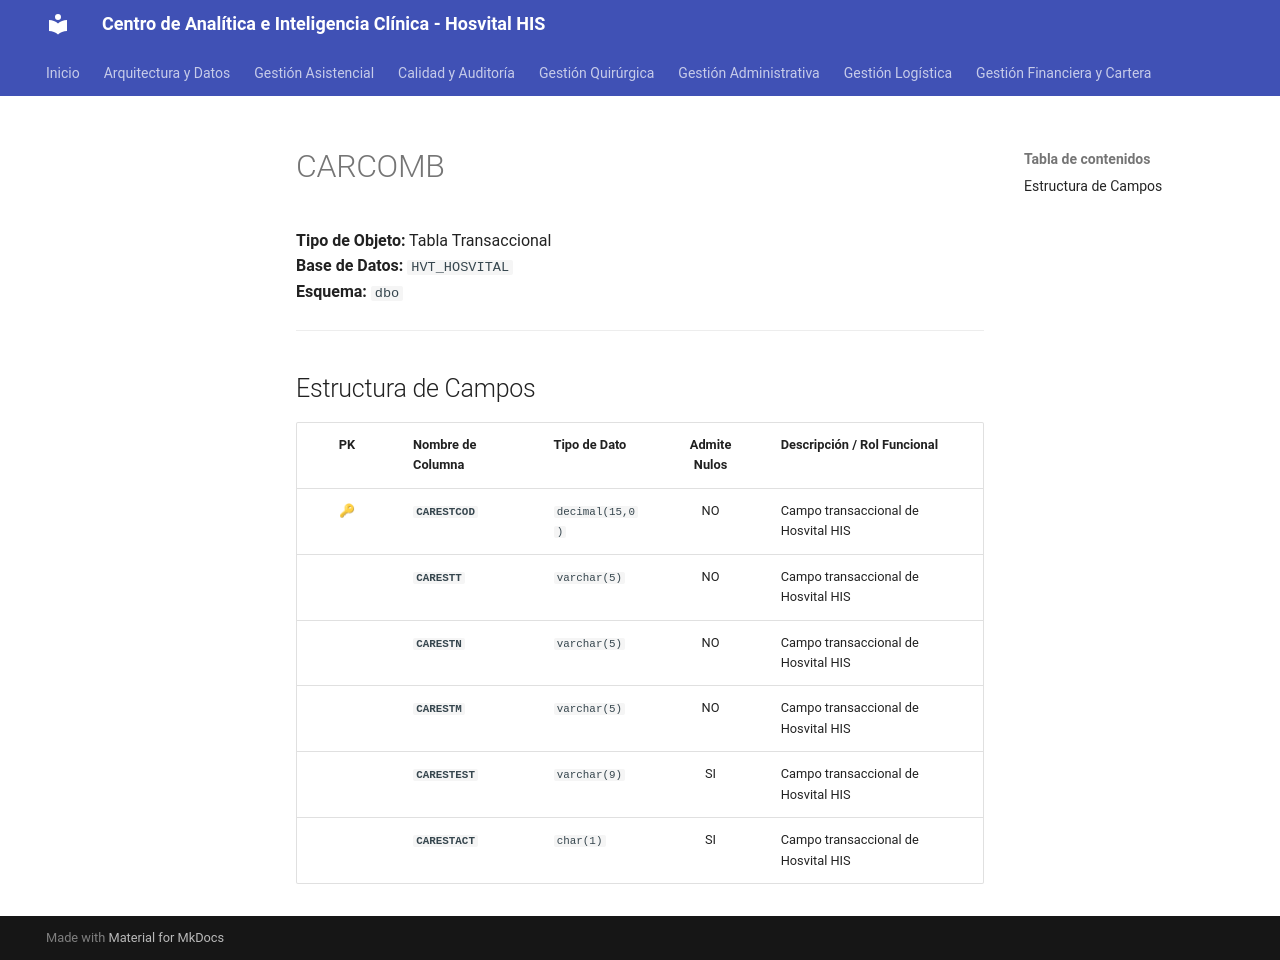

repository: SoporteSaludtech/superset-docs · page: diccionario-general/CARCOMB/index.html · generator: mkdocs

# CARCOMB

**Tipo de Objeto:** Tabla Transaccional  
**Base de Datos:** `HVT_HOSVITAL`  
**Esquema:** `dbo`

---

## Estructura de Campos

| PK | Nombre de Columna | Tipo de Dato | Admite Nulos | Descripción / Rol Funcional |
| :-: | :--- | :--- | :-: | :--- |
| 🔑 | **`CARESTCOD`** | `decimal(15,0)` | NO | Campo transaccional de Hosvital HIS |
|  | **`CARESTT`** | `varchar(5)` | NO | Campo transaccional de Hosvital HIS |
|  | **`CARESTN`** | `varchar(5)` | NO | Campo transaccional de Hosvital HIS |
|  | **`CARESTM`** | `varchar(5)` | NO | Campo transaccional de Hosvital HIS |
|  | **`CARESTEST`** | `varchar(9)` | SI | Campo transaccional de Hosvital HIS |
|  | **`CARESTACT`** | `char(1)` | SI | Campo transaccional de Hosvital HIS |
